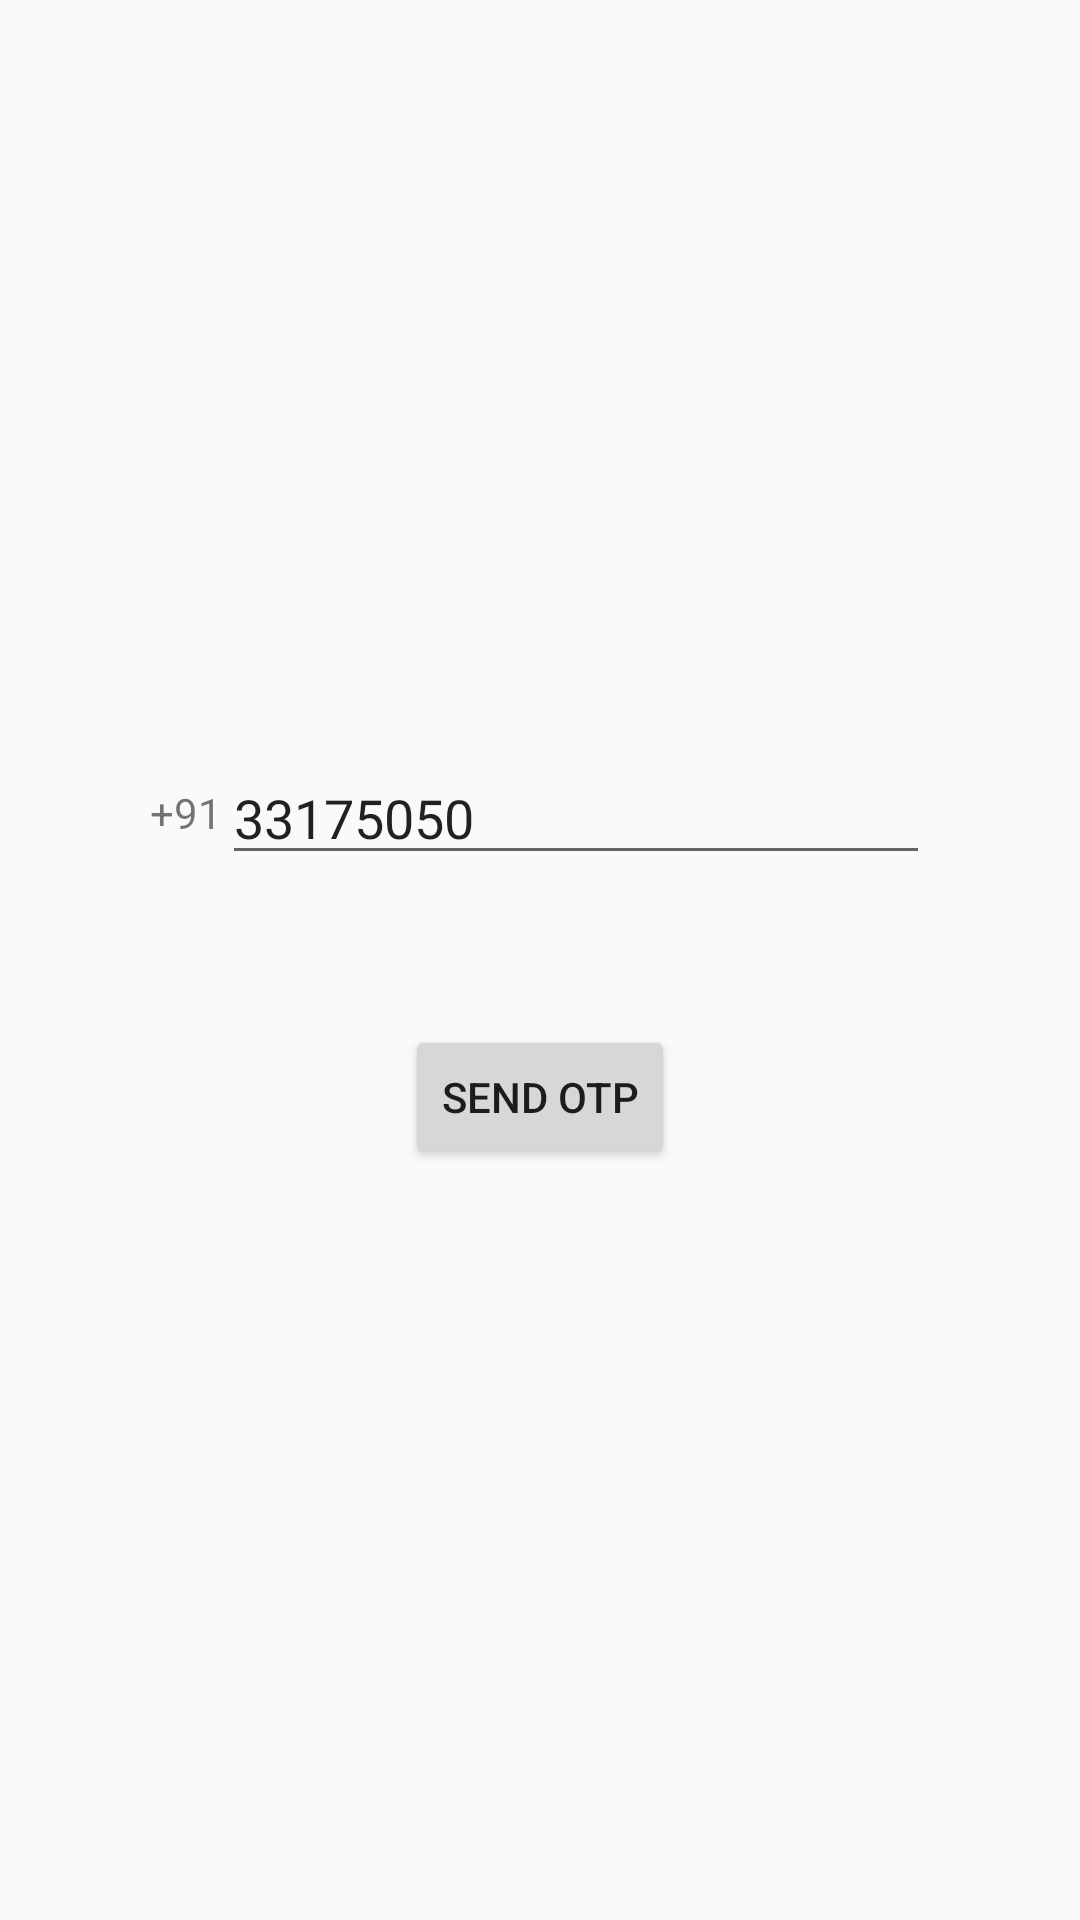

Here is an Android app screen rendered from its layout file. Give the layout XML and the strings, colors and styles it references.
<!-- AndroidManifest.xml: application theme Theme.DesignDemo -->
<!-- res/layout/activity_fcm_sms_test.xml -->
<?xml version="1.0" encoding="utf-8"?>
<LinearLayout xmlns:android="http://schemas.android.com/apk/res/android"
    android:layout_width="match_parent"
    android:layout_height="match_parent"
    android:gravity="center"
    android:orientation="vertical"
    android:padding="50dp">

    <TableRow
        android:layout_width="match_parent"
        android:layout_height="wrap_content"
        android:gravity="center">

        <TextView
            android:layout_width="wrap_content"
            android:layout_height="wrap_content"
            android:text="+91" />

        <EditText
            android:id="@+id/edit_text"
            android:layout_width="match_parent"
            android:text="33175050"
            android:layout_height="wrap_content"
            android:inputType="phone" />
    </TableRow>

    <Button
        android:id="@+id/btn_send_sms"
        android:layout_width="wrap_content"
        android:layout_height="wrap_content"
        android:layout_marginTop="50dp"
        android:text="Send OTP" />


</LinearLayout>
<!-- resources referenced by this layout -->
<resources>
  <style name="Theme.DesignDemo" parent="Base.Theme.DesignDemo" />
  <style name="Base.Theme.DesignDemo" parent="Theme.AppCompat.DayNight.NoActionBar">
          <item name="colorPrimary">@color/colorPrimary</item>
          <item name="colorPrimaryDark">@color/colorPrimaryDark</item>
          <item name="colorAccent">@color/colorAccent</item>
      </style>
  <color name="colorPrimary">#20a0b9</color>
  <color name="colorPrimaryDark">#616161</color>
  <color name="colorAccent">#20a0b9</color>
</resources>
